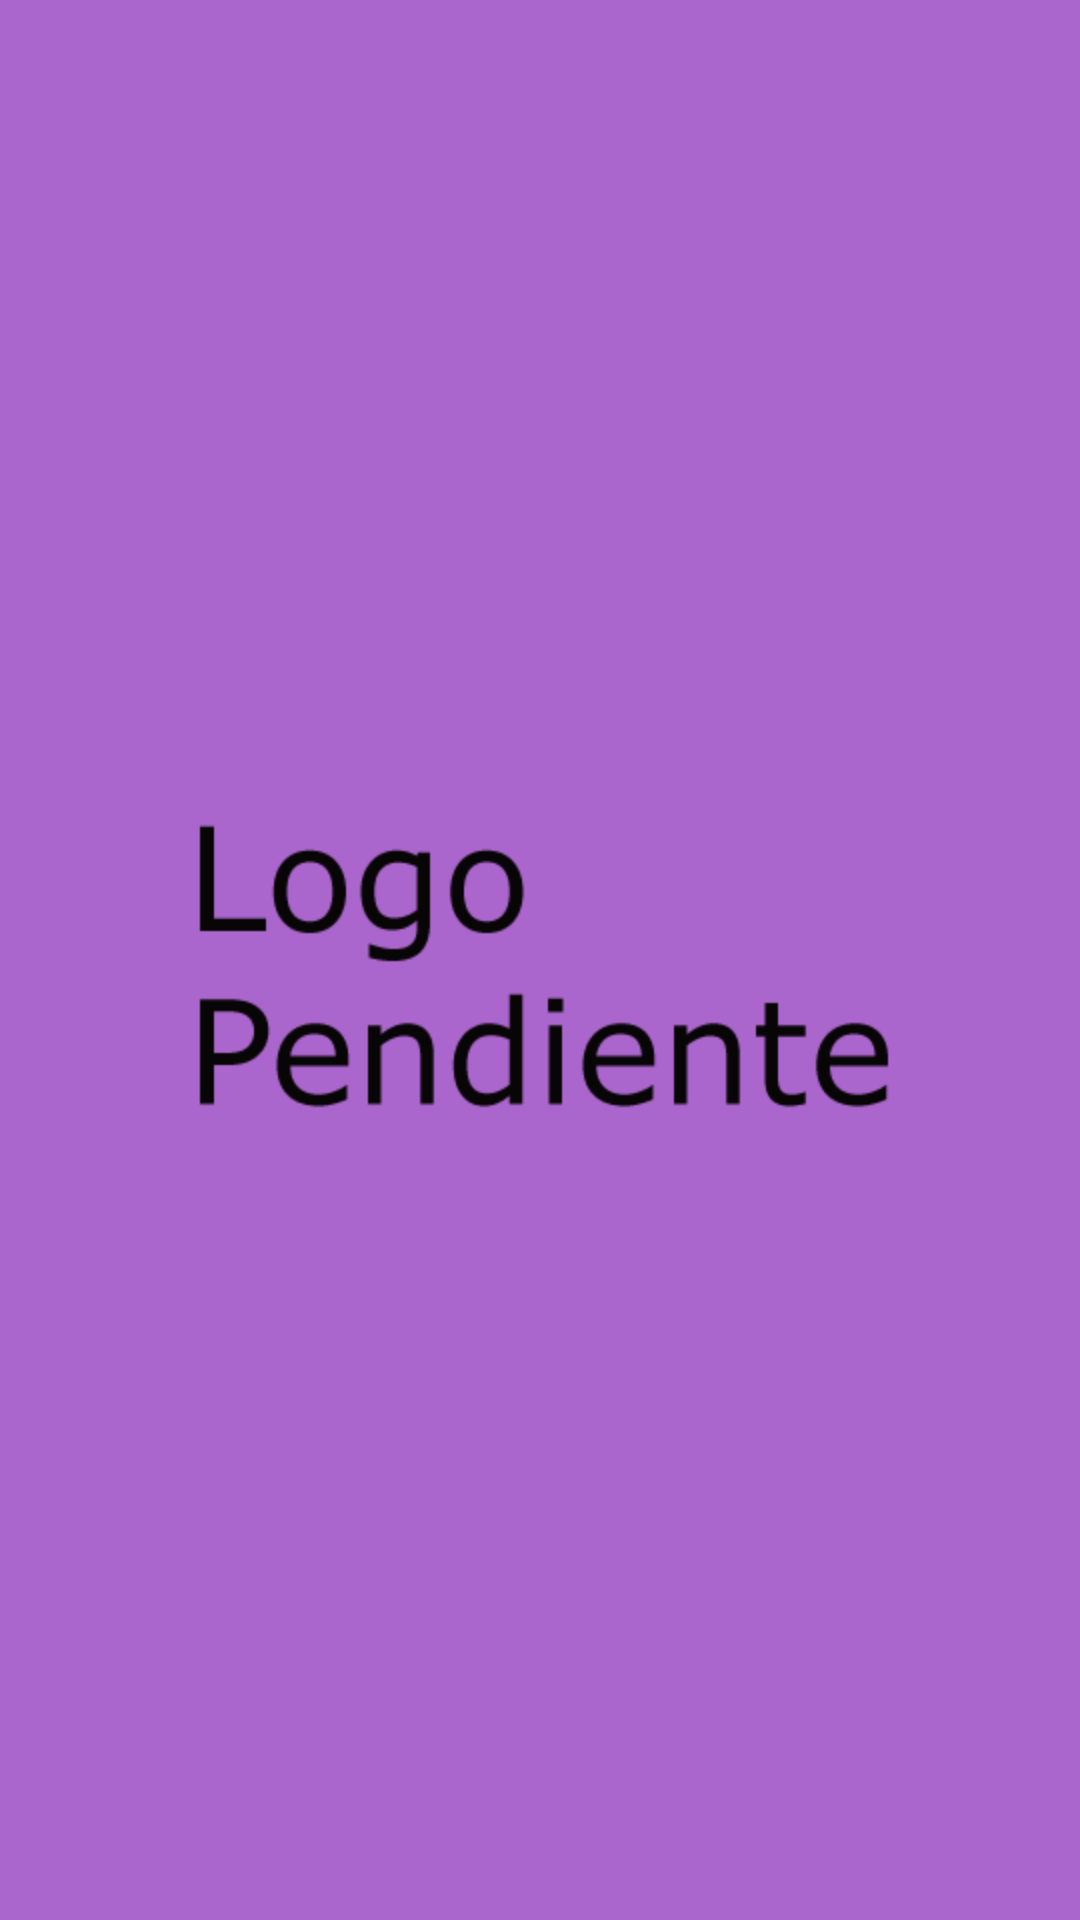

This screen was rendered from an Android layout file. Write that file and the resources it references.
<!-- AndroidManifest.xml: application theme MyMaterialTheme -->
<!-- res/layout/toolbar.xml -->
<?xml version="1.0" encoding="utf-8"?>
<android.support.v7.widget.Toolbar
    xmlns:android="http://schemas.android.com/apk/res/android"
    xmlns:local ="http://schemas.android.com/apk/res-auto"
    android:id="@+id/toolbar"
    android:layout_width="match_parent"
    android:layout_height="wrap_content"
    android:minHeight="?attr/actionBarSize"
    android:background="?attr/colorPrimary"
    local:theme="@style/ThemeOverlay.AppCompat.Light">

    <ImageView
        android:id="@+id/ImageView1"
        android:layout_width="fill_parent"
        android:layout_height="wrap_content"
        android:scaleType="fitCenter"
        android:src="@drawable/logo" />

</android.support.v7.widget.Toolbar>
<!-- resources referenced by this layout -->
<resources>
  <!-- drawable logo: png bitmap (drawable-hdpi, 5678 bytes) -->
  <style name="MyMaterialTheme" parent="MyMaterialTheme.Base">
  
      </style>
  <style name="MyMaterialTheme.Base" parent="Base.Theme.AppCompat.Light.DarkActionBar">
          <item name="windowNoTitle">true</item>
          <item name="windowActionBar">false</item>
          <item name="colorPrimary">@color/colorPrimary</item>
          <item name="colorPrimaryDark">@color/colorPrimaryDark</item>
      </style>
  <color name="colorPrimary">#AA66CC</color>
  <color name="colorPrimaryDark">#9966CC</color>
</resources>
